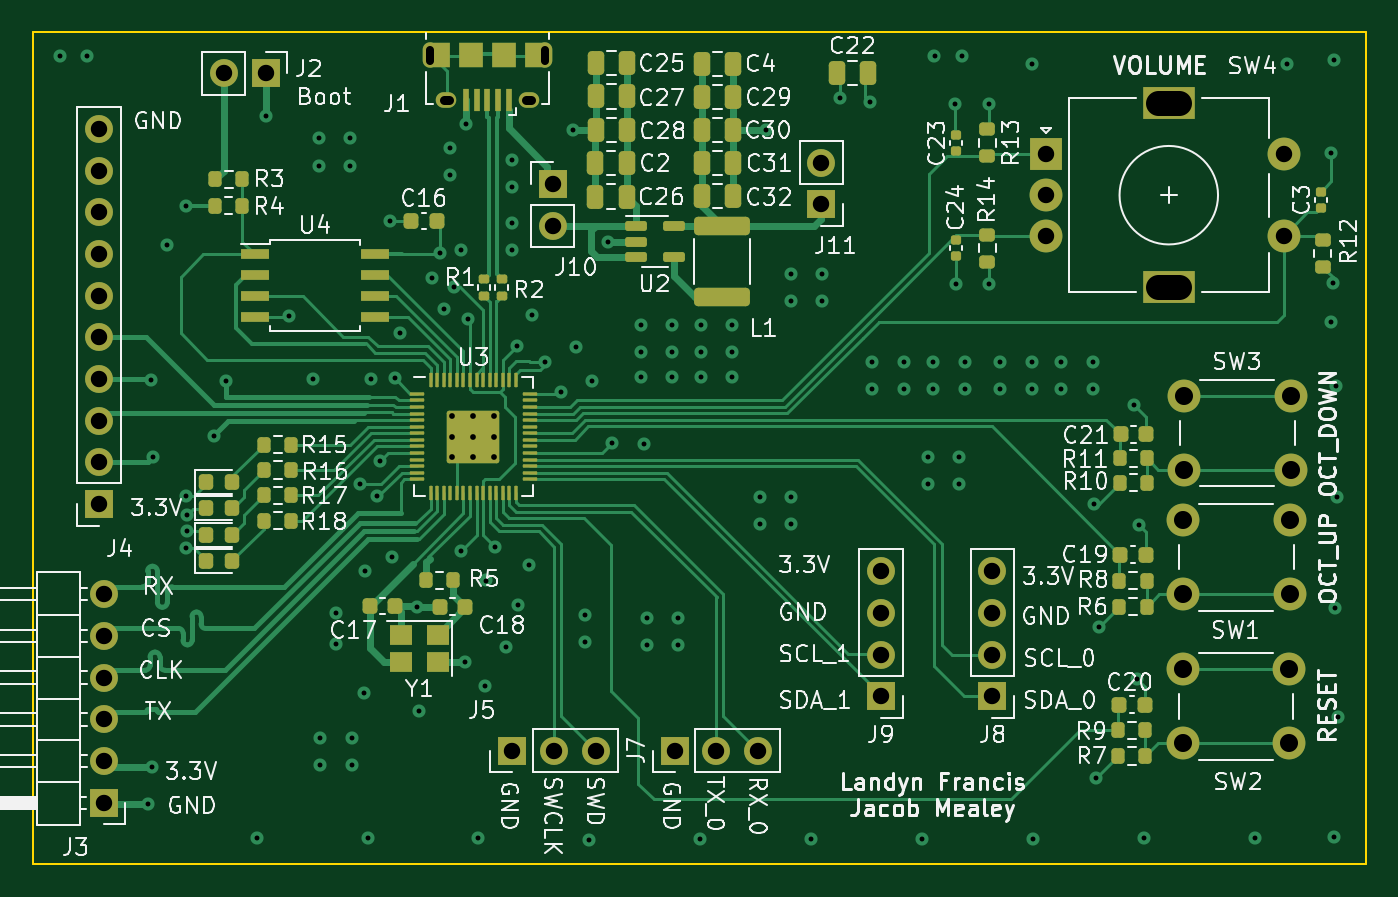
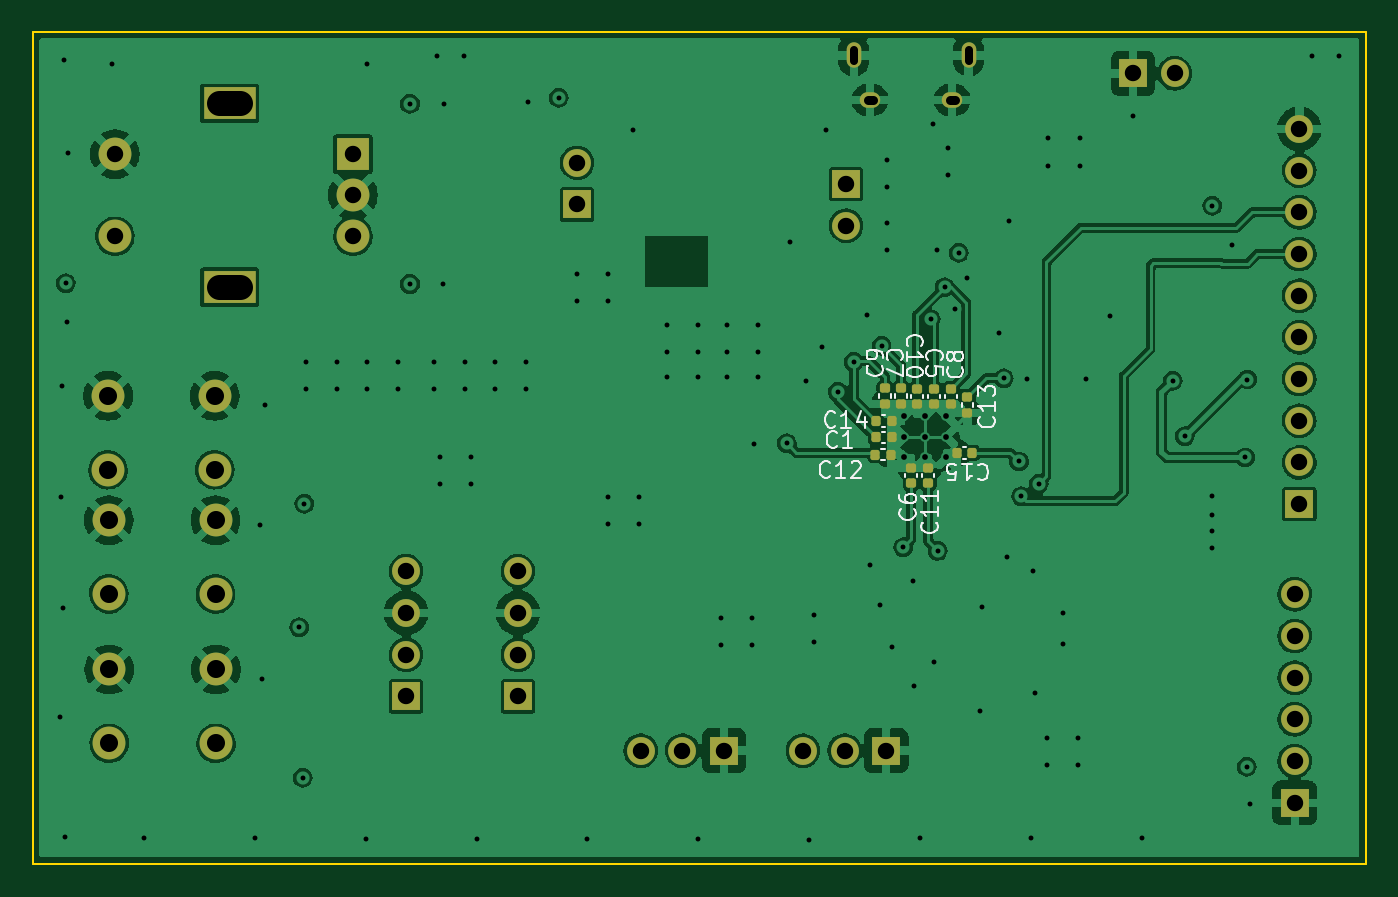
Circuit board: 11 layer files. Board 81.2 x 50.7 mm.
- bottom_copper: powerboard-B_Cu.gbl (192329 bytes)
- bottom_mask: powerboard-B_Mask.gbs (3908 bytes)
- paste: powerboard-B_Paste.gbp (2128 bytes)
- bottom_silk: powerboard-B_Silkscreen.gbo (14956 bytes)
- outline: powerboard-Edge_Cuts.gm1 (779 bytes)
- top_copper: powerboard-F_Cu.gtl (38318 bytes)
- top_mask: powerboard-F_Mask.gts (9148 bytes)
- paste: powerboard-F_Paste.gtp (7597 bytes)
- top_silk: powerboard-F_Silkscreen.gto (98104 bytes)
- drill: powerboard-NPTH.drl (337 bytes)
- drill: powerboard-PTH.drl (4435 bytes)

=== bottom_copper: powerboard-B_Cu.gbl (192329 bytes, source omitted) ===
=== bottom_mask: powerboard-B_Mask.gbs ===
G04 #@! TF.GenerationSoftware,KiCad,Pcbnew,6.0.6-3a73a75311~116~ubuntu20.04.1*
G04 #@! TF.CreationDate,2022-10-03T18:42:43-04:00*
G04 #@! TF.ProjectId,powerboard,706f7765-7262-46f6-9172-642e6b696361,rev?*
G04 #@! TF.SameCoordinates,Original*
G04 #@! TF.FileFunction,Soldermask,Bot*
G04 #@! TF.FilePolarity,Negative*
%FSLAX46Y46*%
G04 Gerber Fmt 4.6, Leading zero omitted, Abs format (unit mm)*
G04 Created by KiCad (PCBNEW 6.0.6-3a73a75311~116~ubuntu20.04.1) date 2022-10-03 18:42:43*
%MOMM*%
%LPD*%
G01*
G04 APERTURE LIST*
G04 Aperture macros list*
%AMRoundRect*
0 Rectangle with rounded corners*
0 $1 Rounding radius*
0 $2 $3 $4 $5 $6 $7 $8 $9 X,Y pos of 4 corners*
0 Add a 4 corners polygon primitive as box body*
4,1,4,$2,$3,$4,$5,$6,$7,$8,$9,$2,$3,0*
0 Add four circle primitives for the rounded corners*
1,1,$1+$1,$2,$3*
1,1,$1+$1,$4,$5*
1,1,$1+$1,$6,$7*
1,1,$1+$1,$8,$9*
0 Add four rect primitives between the rounded corners*
20,1,$1+$1,$2,$3,$4,$5,0*
20,1,$1+$1,$4,$5,$6,$7,0*
20,1,$1+$1,$6,$7,$8,$9,0*
20,1,$1+$1,$8,$9,$2,$3,0*%
G04 Aperture macros list end*
%ADD10C,2.000000*%
%ADD11R,1.700000X1.700000*%
%ADD12O,1.700000X1.700000*%
%ADD13O,0.890000X1.550000*%
%ADD14O,1.250000X0.950000*%
%ADD15R,2.000000X2.000000*%
%ADD16R,3.200000X2.000000*%
%ADD17RoundRect,0.140000X-0.170000X0.140000X-0.170000X-0.140000X0.170000X-0.140000X0.170000X0.140000X0*%
%ADD18RoundRect,0.140000X0.170000X-0.140000X0.170000X0.140000X-0.170000X0.140000X-0.170000X-0.140000X0*%
%ADD19RoundRect,0.140000X0.140000X0.170000X-0.140000X0.170000X-0.140000X-0.170000X0.140000X-0.170000X0*%
%ADD20RoundRect,0.140000X-0.140000X-0.170000X0.140000X-0.170000X0.140000X0.170000X-0.140000X0.170000X0*%
G04 APERTURE END LIST*
D10*
X125500200Y-37374000D03*
X119000200Y-37374000D03*
X125500200Y-41874000D03*
X119000200Y-41874000D03*
D11*
X87975200Y-58978800D03*
D12*
X90515200Y-58978800D03*
X93055200Y-58978800D03*
D13*
X80081000Y-16637000D03*
D14*
X74081000Y-19337000D03*
D13*
X73081000Y-16637000D03*
D14*
X79081000Y-19337000D03*
D10*
X125424000Y-54036400D03*
X118924000Y-54036400D03*
X125424000Y-58536400D03*
X118924000Y-58536400D03*
D11*
X107340400Y-55676800D03*
D12*
X107340400Y-53136800D03*
X107340400Y-50596800D03*
X107340400Y-48056800D03*
D11*
X53219200Y-62153800D03*
D12*
X53219200Y-59613800D03*
X53219200Y-57073800D03*
X53219200Y-54533800D03*
X53219200Y-51993800D03*
X53219200Y-49453800D03*
D11*
X78094600Y-58978800D03*
D12*
X80634600Y-58978800D03*
X83174600Y-58978800D03*
D11*
X100533600Y-55676800D03*
D12*
X100533600Y-53136800D03*
X100533600Y-50596800D03*
X100533600Y-48056800D03*
D11*
X63068200Y-17729200D03*
D12*
X60528200Y-17729200D03*
D15*
X110580600Y-22646000D03*
D10*
X110580600Y-27646000D03*
X110580600Y-25146000D03*
D16*
X118080600Y-30746000D03*
X118080600Y-19546000D03*
D10*
X125080600Y-27646000D03*
X125080600Y-22646000D03*
D11*
X96926400Y-25709800D03*
D12*
X96926400Y-23169800D03*
D10*
X125449400Y-44943200D03*
X118949400Y-44943200D03*
X118949400Y-49443200D03*
X125449400Y-49443200D03*
D11*
X80545750Y-24460200D03*
D12*
X80545750Y-27000200D03*
D11*
X52933600Y-43967400D03*
D12*
X52933600Y-41427400D03*
X52933600Y-38887400D03*
X52933600Y-36347400D03*
X52933600Y-33807400D03*
X52933600Y-31267400D03*
X52933600Y-28727400D03*
X52933600Y-26187400D03*
X52933600Y-23647400D03*
X52933600Y-21107400D03*
D17*
X76200000Y-36934200D03*
X76200000Y-37894200D03*
D18*
X76581000Y-42694800D03*
X76581000Y-41734800D03*
D19*
X78737400Y-39903400D03*
X77777400Y-39903400D03*
D17*
X73152000Y-37442200D03*
X73152000Y-38402200D03*
X74142600Y-36934200D03*
X74142600Y-37894200D03*
D20*
X72849800Y-40843200D03*
X73809800Y-40843200D03*
D17*
X78181200Y-36908800D03*
X78181200Y-37868800D03*
X75184000Y-36934200D03*
X75184000Y-37894200D03*
X77190600Y-36908800D03*
X77190600Y-37868800D03*
D19*
X78762800Y-40944800D03*
X77802800Y-40944800D03*
X78737400Y-38887400D03*
X77777400Y-38887400D03*
D18*
X75539600Y-42694800D03*
X75539600Y-41734800D03*
M02*

=== paste: powerboard-B_Paste.gbp (2128 bytes, source withheld) ===
=== bottom_silk: powerboard-B_Silkscreen.gbo (14956 bytes, source omitted) ===
=== outline: powerboard-Edge_Cuts.gm1 ===
G04 #@! TF.GenerationSoftware,KiCad,Pcbnew,6.0.6-3a73a75311~116~ubuntu20.04.1*
G04 #@! TF.CreationDate,2022-10-03T18:42:43-04:00*
G04 #@! TF.ProjectId,powerboard,706f7765-7262-46f6-9172-642e6b696361,rev?*
G04 #@! TF.SameCoordinates,Original*
G04 #@! TF.FileFunction,Profile,NP*
%FSLAX46Y46*%
G04 Gerber Fmt 4.6, Leading zero omitted, Abs format (unit mm)*
G04 Created by KiCad (PCBNEW 6.0.6-3a73a75311~116~ubuntu20.04.1) date 2022-10-03 18:42:43*
%MOMM*%
%LPD*%
G01*
G04 APERTURE LIST*
G04 #@! TA.AperFunction,Profile*
%ADD10C,0.100000*%
G04 #@! TD*
G04 APERTURE END LIST*
D10*
X130086100Y-65887600D02*
X48882300Y-65887600D01*
X48882300Y-65887600D02*
X48882300Y-15189200D01*
X48882300Y-15189200D02*
X130086100Y-15189200D01*
X130086100Y-15189200D02*
X130086100Y-65887600D01*
M02*

=== top_copper: powerboard-F_Cu.gtl (38318 bytes, source omitted) ===
=== top_mask: powerboard-F_Mask.gts (9148 bytes, source omitted) ===
=== paste: powerboard-F_Paste.gtp (7597 bytes, source omitted) ===
=== top_silk: powerboard-F_Silkscreen.gto (98104 bytes, source omitted) ===
=== drill: powerboard-NPTH.drl ===
M48
; DRILL file {KiCad 6.0.6-3a73a75311~116~ubuntu20.04.1} date Mon 03 Oct 2022 06:42:59 PM EDT
; FORMAT={-:-/ absolute / metric / decimal}
; #@! TF.CreationDate,2022-10-03T18:42:59-04:00
; #@! TF.GenerationSoftware,Kicad,Pcbnew,6.0.6-3a73a75311~116~ubuntu20.04.1
; #@! TF.FileFunction,NonPlated,1,4,NPTH
FMAT,2
METRIC
%
G90
G05
T0
M30

=== drill: powerboard-PTH.drl ===
M48
; DRILL file {KiCad 6.0.6-3a73a75311~116~ubuntu20.04.1} date Mon 03 Oct 2022 06:42:59 PM EDT
; FORMAT={-:-/ absolute / metric / decimal}
; #@! TF.CreationDate,2022-10-03T18:42:59-04:00
; #@! TF.GenerationSoftware,Kicad,Pcbnew,6.0.6-3a73a75311~116~ubuntu20.04.1
; #@! TF.FileFunction,Plated,1,4,PTH
FMAT,2
METRIC
; #@! TA.AperFunction,Plated,PTH,ViaDrill
T1C0.300
; #@! TA.AperFunction,Plated,PTH,ComponentDrill
T2C0.350
; #@! TA.AperFunction,Plated,PTH,ComponentDrill
T3C0.500
; #@! TA.AperFunction,Plated,PTH,ComponentDrill
T4C0.550
; #@! TA.AperFunction,Plated,PTH,ComponentDrill
T5C1.000
; #@! TA.AperFunction,Plated,PTH,ComponentDrill
T6C1.100
; #@! TA.AperFunction,Plated,PTH,ComponentDrill
T7C1.500
%
G90
G05
T1
X50.521Y-16.662
X52.172Y-16.662
X55.928Y-62.225
X56.109Y-36.373
X56.131Y-59.964
X56.236Y-41.123
X57.048Y-28.194
X58.242Y-25.781
X58.242Y-43.485
X58.242Y-46.634
X58.268Y-44.602
X58.268Y-45.618
X59.919Y-39.827
X60.655Y-36.449
X62.524Y-64.313
X63.094Y-20.32
X64.465Y-32.487
X65.938Y-36.347
X66.319Y-21.692
X66.319Y-23.343
X66.396Y-58.217
X66.396Y-59.868
X67.361Y-50.571
X67.361Y-52.476
X68.224Y-21.692
X68.224Y-23.343
X68.301Y-58.217
X68.301Y-59.868
X68.809Y-42.723
X69.037Y-55.448
X69.139Y-48.031
X69.279Y-64.313
X69.494Y-36.347
X69.875Y-43.485
X70.018Y-41.367
X70.637Y-26.721
X70.764Y-47.168
X70.942Y-36.297
X71.247Y-33.553
X72.263Y-50.241
X72.39Y-56.566
X73.203Y-30.201
X73.685Y-28.651
X73.913Y-32.067
X74.32Y-22.276
X74.32Y-23.927
X74.549Y-30.759
X74.955Y-46.812
X74.981Y-28.473
X75.184Y-53.594
X75.26Y-20.803
X75.387Y-32.715
X76.033Y-64.287
X76.403Y-55.067
X76.479Y-48.616
X77.064Y-46.584
X77.724Y-52.654
X78.08Y-22.987
X78.08Y-24.638
X78.08Y-26.848
X78.08Y-28.499
X78.384Y-34.315
X78.461Y-50.089
X79.096Y-47.65
X79.273Y-32.436
X80.086Y-35.281
X81.051Y-37.109
X81.763Y-21.184
X81.991Y-34.366
X82.525Y-50.698
X82.525Y-52.349
X82.788Y-64.414
X82.956Y-36.449
X83.949Y-27.999
X84.15Y-40.259
X85.903Y-33.045
X85.903Y-34.696
X85.903Y-36.195
X86.131Y-40.31
X86.284Y-50.902
X86.284Y-52.553
X87.808Y-33.045
X87.808Y-34.696
X87.808Y-36.195
X88.189Y-50.902
X88.189Y-52.553
X89.542Y-64.389
X89.56Y-33.045
X89.56Y-34.696
X89.56Y-36.195
X91.465Y-33.045
X91.465Y-34.696
X91.465Y-36.195
X93.167Y-43.51
X93.167Y-45.161
X93.548Y-21.158
X95.047Y-29.947
X95.047Y-31.598
X95.072Y-43.51
X95.072Y-45.161
X96.297Y-64.389
X96.952Y-29.947
X96.952Y-31.598
X98.044Y-19.202
X99.898Y-19.456
X100.025Y-35.281
X100.025Y-36.932
X101.93Y-35.281
X101.93Y-36.932
X103.051Y-64.364
X103.403Y-41.072
X103.403Y-42.723
X103.734Y-35.281
X103.734Y-36.932
X103.81Y-16.662
X105.054Y-19.583
X105.105Y-30.582
X105.308Y-41.072
X105.308Y-42.723
X105.461Y-16.662
X105.639Y-35.281
X105.639Y-36.932
X107.112Y-19.583
X107.112Y-30.556
X107.823Y-35.281
X107.823Y-36.932
X109.728Y-17.145
X109.728Y-35.281
X109.728Y-36.932
X109.806Y-64.338
X111.531Y-35.281
X111.531Y-36.932
X113.436Y-35.281
X113.436Y-36.932
X113.538Y-43.942
X113.64Y-60.63
X113.843Y-51.46
X115.951Y-37.897
X116.129Y-54.635
X116.256Y-45.212
X116.561Y-64.313
X123.315Y-64.313
X125.273Y-17.145
X127.965Y-22.606
X127.991Y-32.842
X128.067Y-30.505
X128.118Y-64.262
X128.168Y-16.916
X128.219Y-50.292
X128.295Y-36.779
X128.346Y-43.536
X128.397Y-56.936
T2
X74.439Y-38.571
X74.439Y-39.846
X74.439Y-41.121
X75.714Y-38.571
X75.714Y-39.846
X75.714Y-41.121
X76.989Y-38.571
X76.989Y-39.846
X76.989Y-41.121
T5
X52.934Y-21.107
X52.934Y-23.647
X52.934Y-26.187
X52.934Y-28.727
X52.934Y-31.267
X52.934Y-33.807
X52.934Y-36.347
X52.934Y-38.887
X52.934Y-41.427
X52.934Y-43.967
X53.219Y-49.454
X53.219Y-51.994
X53.219Y-54.534
X53.219Y-57.074
X53.219Y-59.614
X53.219Y-62.154
X60.528Y-17.729
X63.068Y-17.729
X78.095Y-58.979
X80.546Y-24.46
X80.546Y-27.0
X80.635Y-58.979
X83.175Y-58.979
X87.975Y-58.979
X90.515Y-58.979
X93.055Y-58.979
X96.926Y-23.17
X96.926Y-25.71
X100.534Y-48.057
X100.534Y-50.597
X100.534Y-53.137
X100.534Y-55.677
X107.34Y-48.057
X107.34Y-50.597
X107.34Y-53.137
X107.34Y-55.677
X110.581Y-22.646
X110.581Y-25.146
X110.581Y-27.646
X125.081Y-22.646
X125.081Y-27.646
T6
X118.924Y-54.036
X118.924Y-58.536
X118.949Y-44.943
X118.949Y-49.443
X119.0Y-37.374
X119.0Y-41.874
X125.424Y-54.036
X125.424Y-58.536
X125.449Y-44.943
X125.449Y-49.443
X125.5Y-37.374
X125.5Y-41.874
T3
X73.081Y-16.962G85X73.081Y-16.312
G05
X80.081Y-16.962G85X80.081Y-16.312
G05
T4
X74.231Y-19.337G85X73.931Y-19.337
G05
X79.231Y-19.337G85X78.931Y-19.337
G05
T7
X117.431Y-19.546G85X118.731Y-19.546
G05
X117.431Y-30.746G85X118.731Y-30.746
G05
T0
M30
